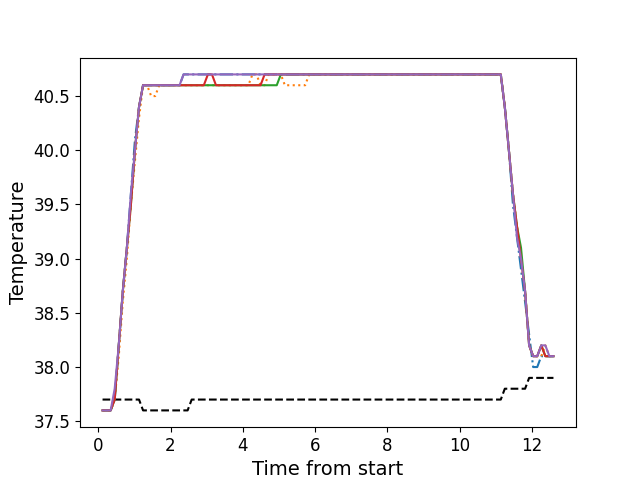

Source data for this figure (header and first rows):
, times, neutral, z1, z2, z3, z4, z5
0, 0.1189, 37.7, 37.6, 37.6, 37.6, 37.6, 37.6
1, 0.2305, 37.7, 37.6, 37.6, 37.6, 37.6, 37.6
2, 0.3432, 37.7, 37.6, 37.6, 37.6, 37.6, 37.6
3, 0.4548, 37.7, 37.7, 37.7, 37.7, 37.7, 37.8
4, 0.5674, 37.7, 38.2, 38.1, 38.2, 38.2, 38.2
5, 0.679, 37.7, 38.7, 38.6, 38.7, 38.7, 38.7
6, 0.7917, 37.7, 39.1, 39.0, 39.1, 39.1, 39.1
7, 0.9033, 37.7, 39.6, 39.5, 39.5, 39.5, 39.6
8, 1.015, 37.7, 40.1, 39.9, 40.0, 40.0, 40.0
9, 1.128, 37.7, 40.4, 40.3, 40.4, 40.4, 40.4
10, 1.24, 37.6, 40.6, 40.6, 40.6, 40.6, 40.6
11, 1.351, 37.6, 40.6, 40.6, 40.6, 40.6, 40.6
12, 1.464, 37.6, 40.6, 40.5, 40.6, 40.6, 40.6
13, 1.575, 37.6, 40.6, 40.5, 40.6, 40.6, 40.6
14, 1.688, 37.6, 40.6, 40.6, 40.6, 40.6, 40.6
15, 1.8, 37.6, 40.6, 40.6, 40.6, 40.6, 40.6
16, 1.912, 37.6, 40.6, 40.6, 40.6, 40.6, 40.6
17, 2.024, 37.6, 40.6, 40.6, 40.6, 40.6, 40.6
18, 2.136, 37.6, 40.6, 40.6, 40.6, 40.6, 40.6
19, 2.249, 37.6, 40.6, 40.6, 40.6, 40.6, 40.6
20, 2.36, 37.6, 40.7, 40.6, 40.6, 40.6, 40.7
21, 2.472, 37.6, 40.7, 40.6, 40.6, 40.6, 40.7
22, 2.585, 37.7, 40.7, 40.6, 40.6, 40.6, 40.7
23, 2.696, 37.7, 40.7, 40.6, 40.6, 40.6, 40.7
24, 2.809, 37.7, 40.7, 40.6, 40.6, 40.6, 40.7
25, 2.92, 37.7, 40.7, 40.6, 40.6, 40.6, 40.7
26, 3.033, 37.7, 40.7, 40.6, 40.6, 40.7, 40.7
27, 3.145, 37.7, 40.7, 40.6, 40.6, 40.7, 40.7
28, 3.256, 37.7, 40.7, 40.6, 40.6, 40.6, 40.7
29, 3.369, 37.7, 40.7, 40.6, 40.6, 40.6, 40.7
30, 3.481, 37.7, 40.7, 40.6, 40.6, 40.6, 40.7
31, 3.593, 37.7, 40.7, 40.6, 40.6, 40.6, 40.7
32, 3.705, 37.7, 40.7, 40.6, 40.6, 40.6, 40.7
33, 3.817, 37.7, 40.7, 40.6, 40.6, 40.6, 40.7
34, 3.929, 37.7, 40.7, 40.6, 40.6, 40.6, 40.7
35, 4.041, 37.7, 40.7, 40.6, 40.6, 40.6, 40.7
36, 4.153, 37.7, 40.7, 40.6, 40.6, 40.6, 40.7
37, 4.266, 37.7, 40.7, 40.7, 40.6, 40.6, 40.7
38, 4.377, 37.7, 40.7, 40.7, 40.6, 40.6, 40.7
39, 4.49, 37.7, 40.7, 40.6, 40.6, 40.6, 40.7
40, 4.602, 37.7, 40.7, 40.6, 40.6, 40.7, 40.7
41, 4.714, 37.7, 40.7, 40.7, 40.6, 40.7, 40.7
42, 4.826, 37.7, 40.7, 40.7, 40.6, 40.7, 40.7
43, 4.937, 37.7, 40.7, 40.7, 40.6, 40.7, 40.7
44, 5.05, 37.7, 40.7, 40.7, 40.7, 40.7, 40.7
45, 5.162, 37.7, 40.7, 40.6, 40.7, 40.7, 40.7
46, 5.274, 37.7, 40.7, 40.6, 40.7, 40.7, 40.7
47, 5.386, 37.7, 40.7, 40.6, 40.7, 40.7, 40.7
48, 5.499, 37.7, 40.7, 40.6, 40.7, 40.7, 40.7
49, 5.61, 37.7, 40.7, 40.6, 40.7, 40.7, 40.7
50, 5.723, 37.7, 40.7, 40.6, 40.7, 40.7, 40.7
51, 5.834, 37.7, 40.7, 40.7, 40.7, 40.7, 40.7
52, 5.947, 37.7, 40.7, 40.7, 40.7, 40.7, 40.7
53, 6.058, 37.7, 40.7, 40.7, 40.7, 40.7, 40.7
54, 6.17, 37.7, 40.7, 40.7, 40.7, 40.7, 40.7
55, 6.282, 37.7, 40.7, 40.7, 40.7, 40.7, 40.7
56, 6.395, 37.7, 40.7, 40.7, 40.7, 40.7, 40.7
57, 6.506, 37.7, 40.7, 40.7, 40.7, 40.7, 40.7
58, 6.619, 37.7, 40.7, 40.7, 40.7, 40.7, 40.7
59, 6.731, 37.7, 40.7, 40.7, 40.7, 40.7, 40.7
... 52 more rows
